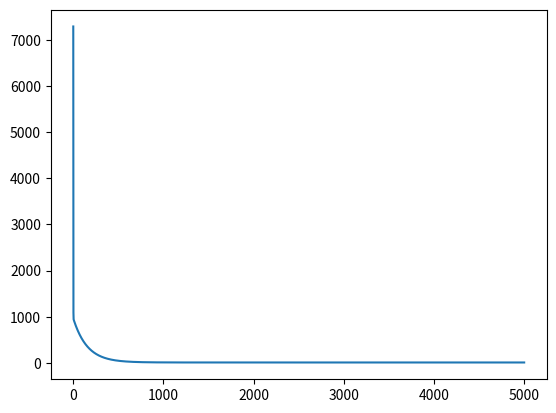

Recreate this plot in Python.
import numpy as np

# 입력 데이터와 목표값
x = np.array([2, 4, 6, 8], dtype=float)
y = np.array([81, 93, 91, 97], dtype=float)

# 초기값과 학습률
a = np.random.rand()
b = np.random.rand()

learning_rate = 0.01
epochs = 5000

n = len(x)
mses = []

for epoch in range(epochs):
    prediction = a * x + b
    error = y - prediction

    # README의 비용함수와 편미분 식
    cost = np.mean(error**2)
    gradient_a = -(2 / n) * np.sum(x * error)
    gradient_b = -(2 / n) * np.sum(error)

    # 경사하강법으로 a와 b 갱신
    a -= learning_rate * gradient_a
    b -= learning_rate * gradient_b
    mses.append((error**2).mean())

    if (epoch + 1) % 1000 == 0:
        print(f"epoch: {epoch + 1:5d}, cost: {cost:.6f}, a: {a:.6f}, b: {b:.6f}")

print("\n최종 결과")
print(f"직선의 방정식: y = {a:.6f}x + {b:.6f}")
print(f"최종 비용(MSE): {np.mean((y - (a * x + b))**2):.6f}")
print("예측값:", a * x + b)

import matplotlib.pyplot as plt
plt.plot(mses)
plt.savefig('LR-basic.png')
plt.show()
